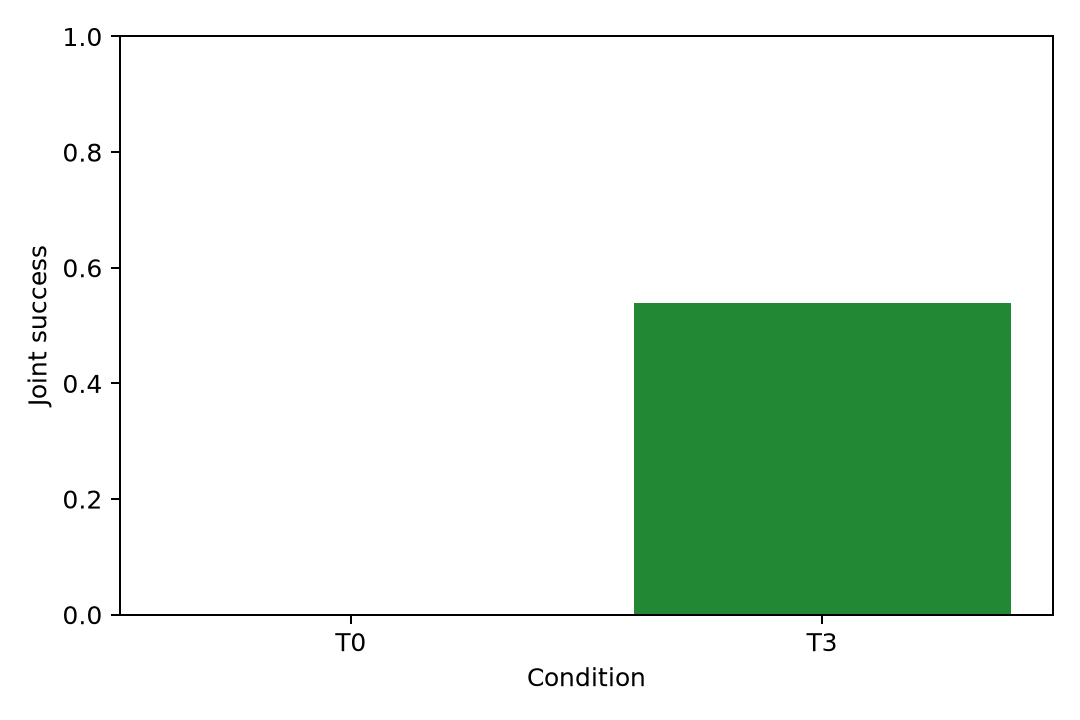

Data behind this chart, as committed beside it:
sample, category, condition, episodes, jointSuccess, jointRate, functional, recurrence, recurrenceRate, delivered
all, all, T0, 18, 3, 0.1667, 17, 15, 0.8333, 0
all, all, T3, 18, 12, 0.6667, 16, 6, 0.3333, 18
all, cross-owner, T0, 9, 0, 0.0, 8, 9, 1.0, 0
all, cross-owner, T3, 9, 4, 0.4444, 7, 5, 0.5556, 9
all, self-correction, T0, 9, 3, 0.3333, 9, 6, 0.6667, 0
all, self-correction, T3, 9, 8, 0.8889, 9, 1, 0.1111, 9
ta-trapped, all, T0, 13, 0, 0.0, 12, 13, 1.0, 0
ta-trapped, all, T3, 13, 7, 0.5385, 11, 6, 0.4615, 13
ta-trapped, cross-owner, T0, 8, 0, 0.0, 7, 8, 1.0, 0
ta-trapped, cross-owner, T3, 8, 3, 0.375, 6, 5, 0.625, 8
ta-trapped, self-correction, T0, 5, 0, 0.0, 5, 5, 1.0, 0
ta-trapped, self-correction, T3, 5, 4, 0.8, 5, 1, 0.2, 5
